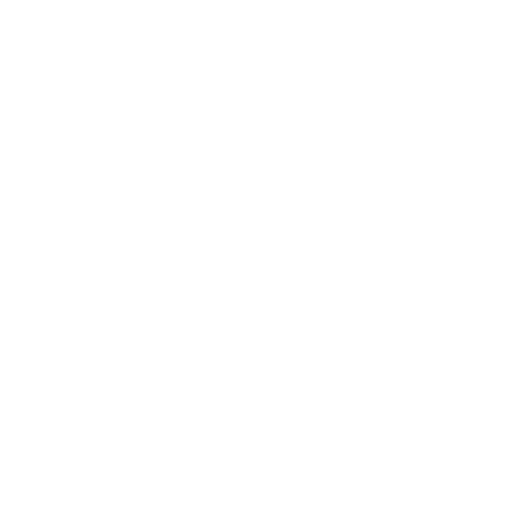
t = 0.00 s
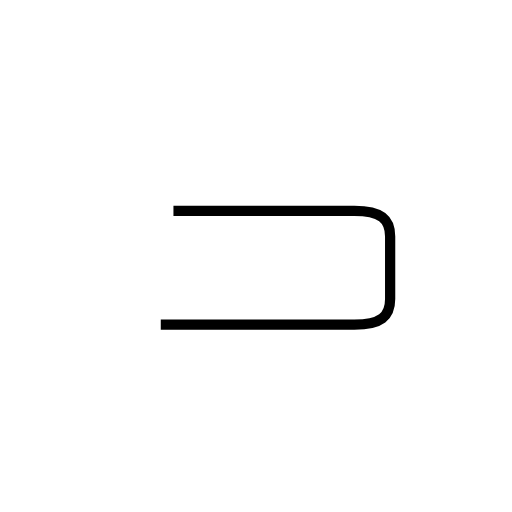
t = 1.58 s
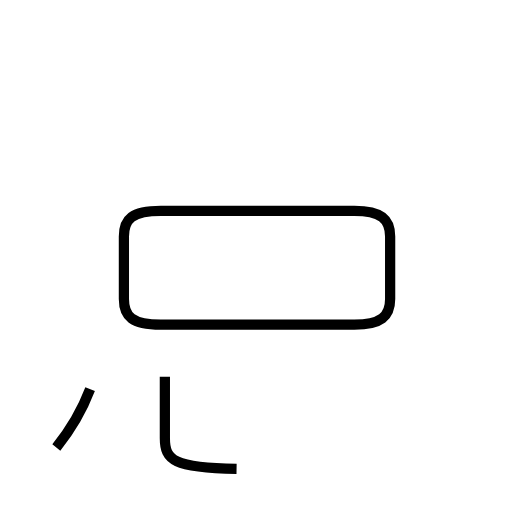
t = 2.74 s
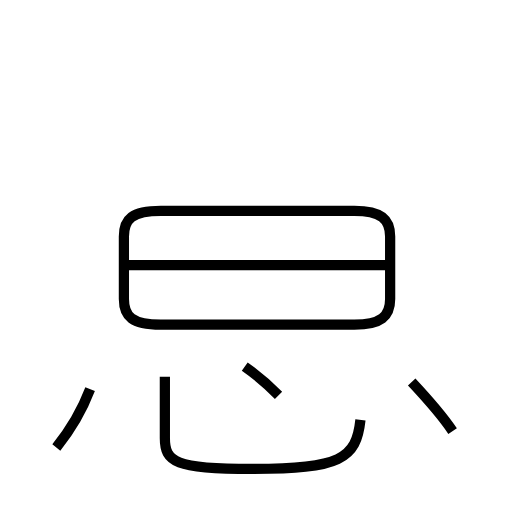
t = 4.26 s
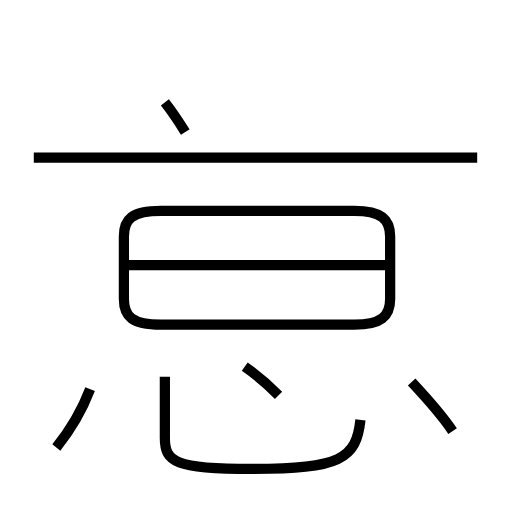
t = 5.67 s
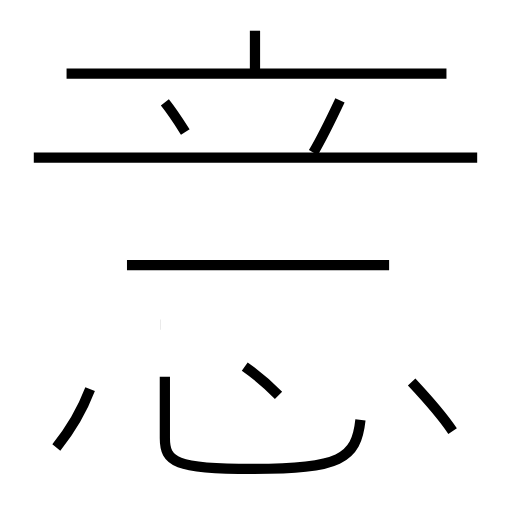
t = 7.08 s

The animated SVG that drew these frames (rendered in a browser with its animation timeline set to each time). Animation: 11 SMIL elements (animate=11); one cycle of 7.08 s.

<?xml version='1.0' encoding='utf-8'?>
<svg viewBox="0.0 -6.0 50.0 50.0" version="1.1" xmlns="http://www.w3.org/2000/svg"><rect x="-1000" y="-1000" width="2000" height="2000" stroke="white" fill="white" /><g style="fill:none;stroke:#000000;stroke-width:1"><path d="M 15.7 -12.3 L 34.6 -12.3 C 37.2 -12.3 38.1 -13.1 38.1 -14.8 L 38.1 -20.9 C 38.1 -22.6 37.2 -23.4 34.6 -23.4 L 15.7 -23.4 C 12.9 -23.4 12.1 -22.6 12.1 -20.9 L 12.1 -14.8 C 12.1 -13.1 12.9 -12.3 15.7 -12.3 Z " transform="translate(0.0 38.0)" stroke-dasharray="70.0686101595992" stroke-dashoffset="70.0686101595992"><animate attributeName="stroke-dashoffset" from="70.0686101595992" to="0" dur="2.102058304787976s" begin="0s; anim_end.end" fill="freeze" id="anim0" /></path><path d="M 5.5 -0.3 C 6.7 -1.8 8.0 -3.9 8.8 -6.0 " transform="translate(0.0 38.0)" stroke-dasharray="6.610802137618889" stroke-dashoffset="6.610802137618889"><animate attributeName="stroke-dashoffset" from="6.610802137618889" to="0" dur="0.19832406412856668s" begin="anim0.end" fill="freeze" id="anim1" /></path><path d="M 16.1 -7.2 L 16.1 -1.2 C 16.1 1.1 17.1 1.8 24.6 1.8 C 33.2 1.8 34.8 0.8 35.2 -3.0 " transform="translate(0.0 38.0)" stroke-dasharray="29.27369880398858" stroke-dashoffset="29.27369880398858"><animate attributeName="stroke-dashoffset" from="29.27369880398858" to="0" dur="0.8782109641196574s" begin="anim1.end" fill="freeze" id="anim2" /></path><path d="M 27.2 -5.4 C 26.1 -6.5 24.9 -7.5 23.9 -8.2 " transform="translate(0.0 38.0)" stroke-dasharray="4.332925767712751" stroke-dashoffset="4.332925767712751"><animate attributeName="stroke-dashoffset" from="4.332925767712751" to="0" dur="0.1299877730313825s" begin="anim2.end" fill="freeze" id="anim3" /></path><path d="M 38.0 -18.1 L 12.4 -18.1 " transform="translate(0.0 38.0)" stroke-dasharray="25.6" stroke-dashoffset="25.6"><animate attributeName="stroke-dashoffset" from="25.6" to="0" dur="0.768s" begin="anim3.end" fill="freeze" id="anim4" /></path><path d="M 44.2 -1.9 C 43.2 -3.4 41.6 -5.2 40.2 -6.7 " transform="translate(0.0 38.0)" stroke-dasharray="6.254360201716013" stroke-dashoffset="6.254360201716013"><animate attributeName="stroke-dashoffset" from="6.254360201716013" to="0" dur="0.1876308060514804s" begin="anim4.end" fill="freeze" id="anim5" /></path><path d="M 46.6 -28.6 L 3.3 -28.6 " transform="translate(0.0 38.0)" stroke-dasharray="43.300000000000004" stroke-dashoffset="43.300000000000004"><animate attributeName="stroke-dashoffset" from="43.300000000000004" to="0" dur="1.2990000000000002s" begin="anim5.end" fill="freeze" id="anim6" /></path><path d="M 18.1 -31.1 C 17.4 -32.2 16.9 -33.0 16.1 -34.0 " transform="translate(0.0 38.0)" stroke-dasharray="3.524883713212083" stroke-dashoffset="3.524883713212083"><animate attributeName="stroke-dashoffset" from="3.524883713212083" to="0" dur="0.10574651139636249s" begin="anim6.end" fill="freeze" id="anim7" /></path><path d="M 30.6 -29.1 C 31.6 -30.8 32.4 -32.5 33.2 -34.2 " transform="translate(0.0 38.0)" stroke-dasharray="5.726707096046608" stroke-dashoffset="5.726707096046608"><animate attributeName="stroke-dashoffset" from="5.726707096046608" to="0" dur="0.17180121288139824s" begin="anim7.end" fill="freeze" id="anim8" /></path><path d="M 43.6 -36.8 L 6.5 -36.8 " transform="translate(0.0 38.0)" stroke-dasharray="37.1" stroke-dashoffset="37.1"><animate attributeName="stroke-dashoffset" from="37.1" to="0" dur="1.113s" begin="anim8.end" fill="freeze" id="anim9" /></path><path d="M 24.9 -36.8 L 24.9 -41.0" transform="translate(0.0 38.0)" stroke-dasharray="4.200000000000003" stroke-dashoffset="4.200000000000003"><animate attributeName="stroke-dashoffset" from="4.200000000000003" to="0" dur="0.12600000000000008s" begin="anim9.end" fill="freeze" id="anim_end" /></path></g></svg>
